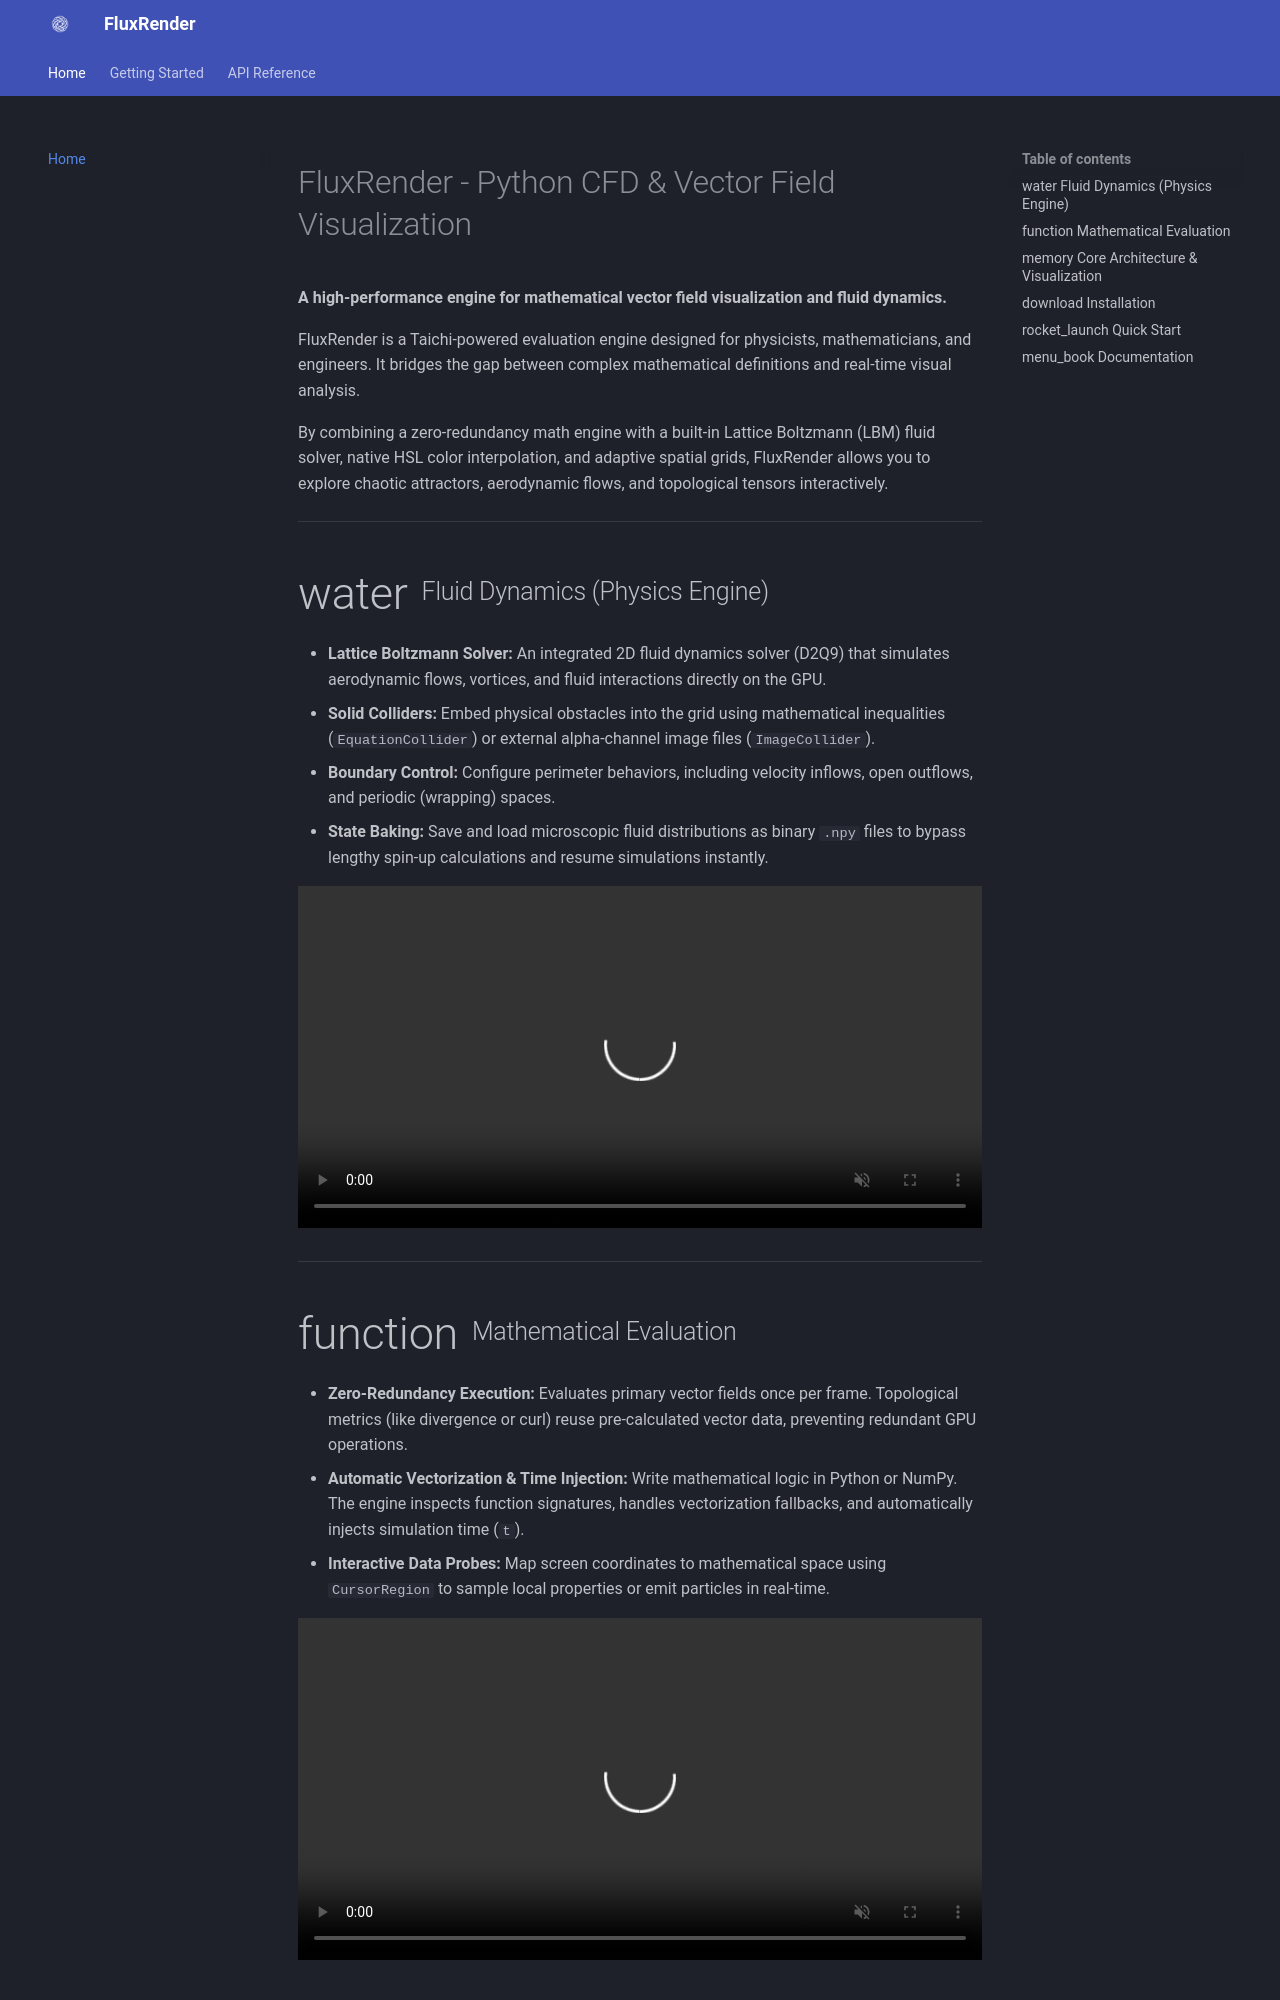

repository: TodorokiBoy/FluxRender · page: index.html · generator: mkdocs

# FluxRender - Python CFD & Vector Field Visualization

**A high-performance engine for mathematical vector field visualization and fluid dynamics.**

FluxRender is a Taichi-powered evaluation engine designed for physicists, mathematicians, and engineers. It bridges the gap between complex mathematical definitions and real-time visual analysis.

By combining a zero-redundancy math engine with a built-in Lattice Boltzmann (LBM) fluid solver, native HSL color interpolation, and adaptive spatial grids, FluxRender allows you to explore chaotic attractors, aerodynamic flows, and topological tensors interactively.


---


## Fluid Dynamics (Physics Engine)

*   **Lattice Boltzmann Solver:** An integrated 2D fluid dynamics solver (D2Q9) that simulates aerodynamic flows, vortices, and fluid interactions directly on the GPU.
*   **Solid Colliders:** Embed physical obstacles into the grid using mathematical inequalities (`EquationCollider`) or external alpha-channel image files (`ImageCollider`).
*   **Boundary Control:** Configure perimeter behaviors, including velocity inflows, open outflows, and periodic (wrapping) spaces.
*   **State Baking:** Save and load microscopic fluid distributions as binary `.npy` files to bypass lengthy spin-up calculations and resume simulations instantly.

https://github.com/user-attachments/assets/6593610c-cd92-4071-ac0f-34c36b57952d



---
